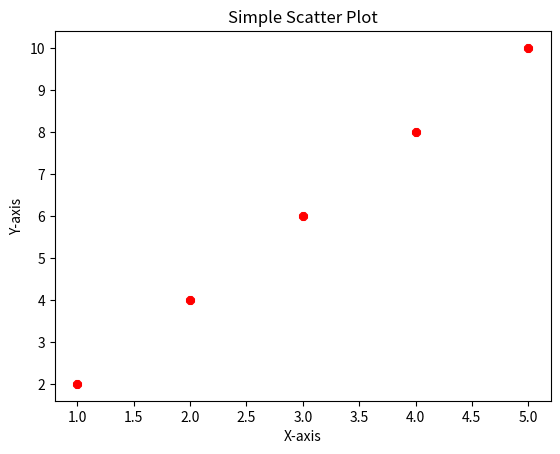

Write Python code to recreate this figure.
import matplotlib.pyplot as plt
x=[1,2,3,4,5]
y=[2,4,6,8,10]
plt.scatter(x,y,color='red',marker='8')
plt.xlabel('X-axis')
plt.ylabel('Y-axis')
plt.title('Simple Scatter Plot')
plt.show()
